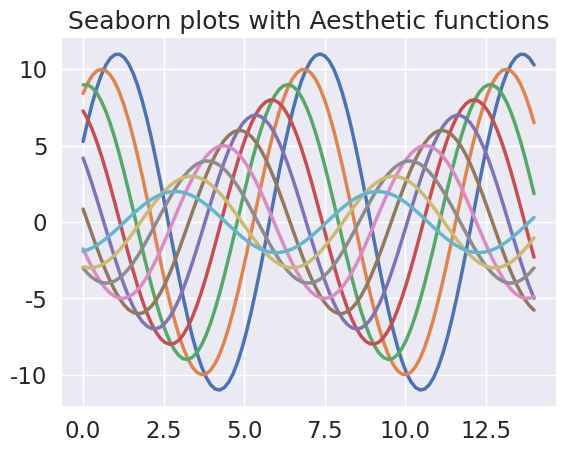

This figure's Python source:
#Seaborn plots with Aesthetic functions

import numpy as np
import matplotlib.pyplot as plt
import seaborn as sns
def sinplot(n=10):
    x = np.linspace(0, 14, 100)
    for i in range(1, n + 1):
        plt.plot(x, np.sin(x + i * .5) * (n + 2 - i))     
sns.set_theme()
sns.set_context("notebook", font_scale=1.5, rc={"lines.linewidth": 2.5})
sinplot()
plt.title('Seaborn plots with Aesthetic functions')
plt.show()